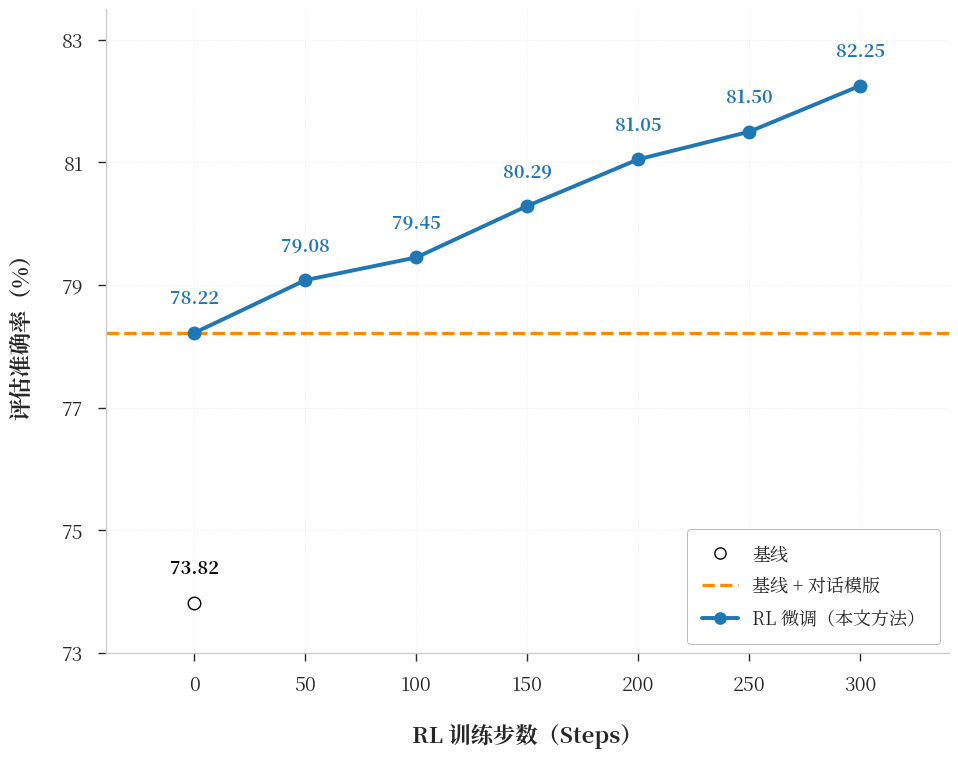

Python code for this plot:
import sys

sys.path.append("/root/proj/r1")

import matplotlib.pyplot as plt
import numpy as np
import math  # 用于向上向下取整

# --- 图表样式与字体设置 ---
plt.style.use("seaborn-v0_8-whitegrid")

plt.rcParams["font.serif"] = ["Noto Serif CJK JP"]
plt.rcParams["font.sans-serif"] = ["Noto Sans CJK JP"]
plt.rcParams["font.family"] = "serif"
plt.rcParams["axes.unicode_minus"] = False

base_fontsize = 13
title_fontsize = base_fontsize + 7  # 例如 20
axes_label_fontsize = base_fontsize + 3  # 例如 16
tick_label_fontsize = base_fontsize + 1  # 例如 14
legend_fontsize = base_fontsize  # 例如 12
value_on_point_fontsize = base_fontsize  # 例如 12 (点上数值增大)

plt.rcParams["axes.labelsize"] = axes_label_fontsize
plt.rcParams["xtick.labelsize"] = tick_label_fontsize
plt.rcParams["ytick.labelsize"] = tick_label_fontsize
plt.rcParams["legend.fontsize"] = legend_fontsize
plt.rcParams["lines.markersize"] = 9  # 稍微再增大标记
plt.rcParams["lines.linewidth"] = 2.4

# --- 数据定义 ---
model_name_display = "Qwen2.5-3B-Instruct (4-bit)"
model_name_file = (
    model_name_display.replace(" ", "_")
    .replace("(", "")
    .replace(")", "")
    .replace("/", "_")
)

rl_steps = np.array([0, 50, 100, 150, 200, 250, 300])

baseline_no_template_accuracy = 73.82
baseline_with_template_accuracy = 78.22
rl_accuracies = np.array(
    [baseline_with_template_accuracy, 79.08, 79.45, 80.29, 81.05, 81.50, 82.25]
)

# 颜色方案
color_baseline_orig = "#000000"  # 纯黑色 (基线)
color_baseline_prompt = "#FF8C00"  # 深橙色
color_rl_tuned = "#1f77b4"  # Matplotlib 默认蓝色

# 标记样式
marker_baseline_orig = "o"
marker_rl_tuned = "o"

# 线条样式
linestyle_baseline_prompt = "--"
linestyle_rl_tuned = "-"


# --- 开始绘图 ---
fig, ax = plt.subplots(figsize=(10, 8))  # 调整图表尺寸以适应更大的字体和更舒展的布局

# 1. 绘制 基线 - 一个点 (空心)
ax.plot(
    0,
    baseline_no_template_accuracy,
    marker=marker_baseline_orig,
    markeredgecolor=color_baseline_orig,
    markerfacecolor="none",
    label="基线",
    linestyle="None",
    markersize=plt.rcParams["lines.markersize"],
)

# 2. 绘制 基线 + 对话模版 - 水平虚线
ax.axhline(
    y=baseline_with_template_accuracy,
    color=color_baseline_prompt,
    linestyle=linestyle_baseline_prompt,
    linewidth=plt.rcParams["lines.linewidth"],
    label="基线 + 对话模版",
)

# 3. 绘制 RL 微调曲线 (实心圆点)
ax.plot(
    rl_steps,
    rl_accuracies,
    marker=marker_rl_tuned,
    markerfacecolor=color_rl_tuned,
    markeredgecolor=color_rl_tuned,
    color=color_rl_tuned,
    linestyle=linestyle_rl_tuned,
    linewidth=plt.rcParams["lines.linewidth"] + 0.4,
    label="RL 微调（本文方法）",
)

# 4. 在每个点上显示数值
show_values_on_points = True
if show_values_on_points:
    # 标注 RL 曲线上的点
    for i, step in enumerate(rl_steps):
        vertical_offset = 0.4  # 增大垂直偏移，给更大的字留空间
        horizontal_align = "center"
        text_color = color_rl_tuned
        fontweight_value = "semibold"  # 加粗数值

        current_step_display = step

        ax.text(
            current_step_display,
            rl_accuracies[i] + vertical_offset,
            f"{rl_accuracies[i]:.2f}",
            ha=horizontal_align,
            va="bottom",
            fontsize=value_on_point_fontsize,
            color=text_color,
            fontweight=fontweight_value,
        )

    # 单独标注原始基线的值
    ax.text(
        0,
        baseline_no_template_accuracy + vertical_offset,
        f"{baseline_no_template_accuracy:.2f}",  # 基线数值也放点上方
        ha="center",
        va="bottom",
        fontsize=value_on_point_fontsize,
        color=color_baseline_orig,
        fontweight=fontweight_value,
    )

# --- 设置图表标题和标签 ---
# ax.set_title(
#     f"{model_name_display} 在 GSM8K 上的评估准确率",
#     fontweight="bold",
#     pad=30,
#     fontsize=title_fontsize,
# )
ax.set_xlabel("RL 训练步数（Steps）", fontweight="bold", labelpad=20)
ax.set_ylabel("评估准确率（%）", fontweight="bold", labelpad=20)

# --- 设置坐标轴范围和刻度 ---
ax.set_xlim(-40, rl_steps[-1] + 40)

# 计算Y轴范围
all_y_values = np.concatenate(([baseline_no_template_accuracy], rl_accuracies))
y_min_data = np.min(all_y_values)
y_max_data = np.max(all_y_values)

y_min_plot = math.floor(y_min_data)
y_max_plot = math.ceil(y_max_data) + 0.5
ax.set_ylim(y_min_plot, y_max_plot)

ax.set_xticks(rl_steps)

major_y_ticks = np.arange(y_min_plot, y_max_plot + 1, 2)  # 每2%一个主刻度，确保覆盖范围
ax.set_yticks(major_y_ticks)

# --- 添加图例 ---
legend = ax.legend(
    loc="lower right",  # 图例的位置。Location of the legend, e.g. "lower right" means bottom right corner.
    frameon=True,  # 是否显示图例边框。Whether to draw a frame (box) around the legend.
    shadow=False,  # 是否给图例添加阴影。Whether to draw a shadow behind the legend.
    borderpad=0.8,  # 图例边框和内容之间的内边距（以字体大小为单位）。Padding between the legend border and the content (in font-size units).
    labelspacing=0.7,  # 图例条目之间的垂直间距（以字体大小为单位）。Vertical space between the legend entries (in font-size units).
    handletextpad=0.8,  # 图例标记（如线、点）和文字之间的水平间距（以字体大小为单位）。Padding between the legend handle and the text (in font-size units).
    markerscale=0.9,  # 图例中标记（marker）的缩放比例。The relative size of legend markers compared with the original plot.
    fontsize=legend_fontsize,  # 图例文字的字体大小。Font size of the legend text.
)
legend.get_frame().set_edgecolor("darkgray")
legend.get_frame().set_linewidth(0.7)

# --- 添加网格线 ---
ax.grid(True, which="major", linestyle=":", alpha=0.4, linewidth=0.6)  # 网格线更淡一些

# --- 优化外观 ---
ax.spines["top"].set_visible(False)
ax.spines["right"].set_visible(False)
ax.spines["left"].set_linewidth(1)
ax.spines["bottom"].set_linewidth(1)
ax.tick_params(
    axis="both", which="major", direction="out", length=6, width=1, pad=10
)  # 增大pad

# --- 显示并保存图表 ---
plt.tight_layout(pad=2.2)
file_name = f"{model_name_file}_accuracy_plot_v6.png"
plt.savefig(file_name, dpi=300, bbox_inches="tight")
print(f"图表已保存为: {file_name}")

try:
    plt.show()
except KeyboardInterrupt:
    print("\n用户中断显示图表，程序退出。")
except Exception as e:
    print(f"显示图表时发生错误: {e}")
